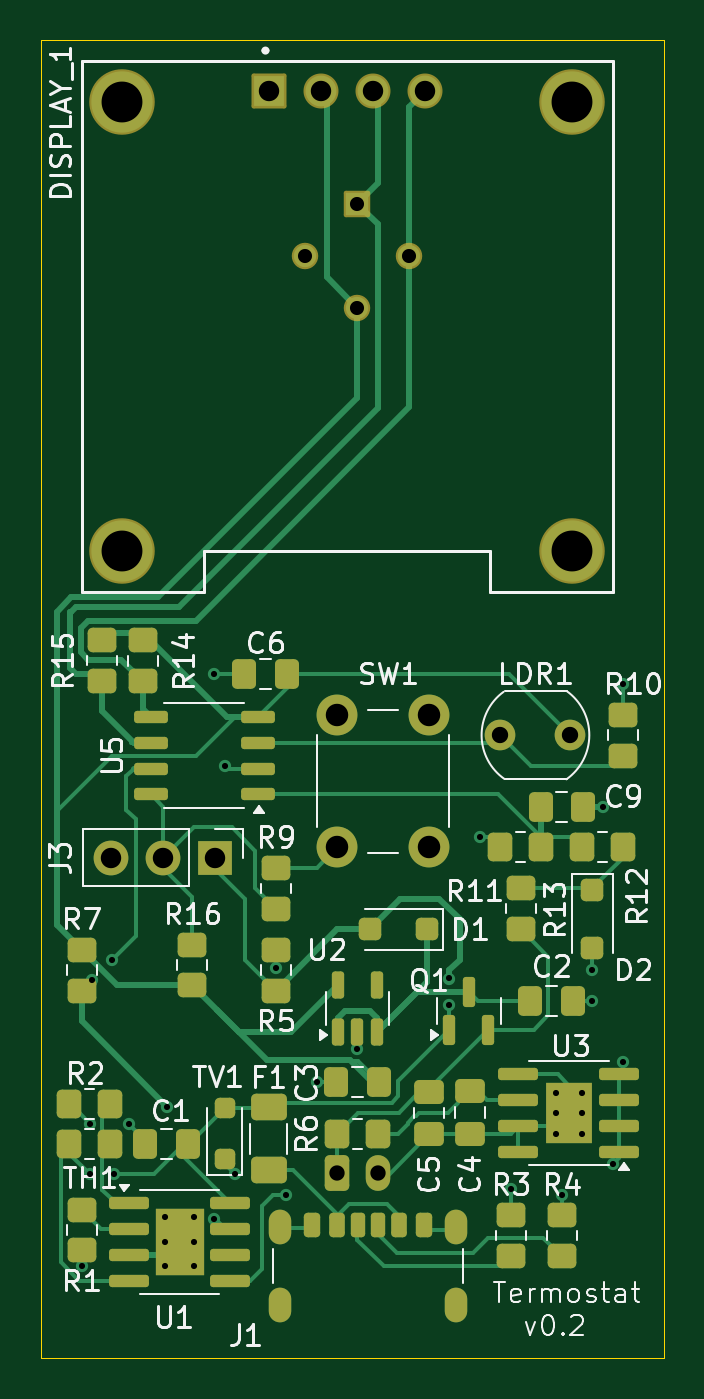
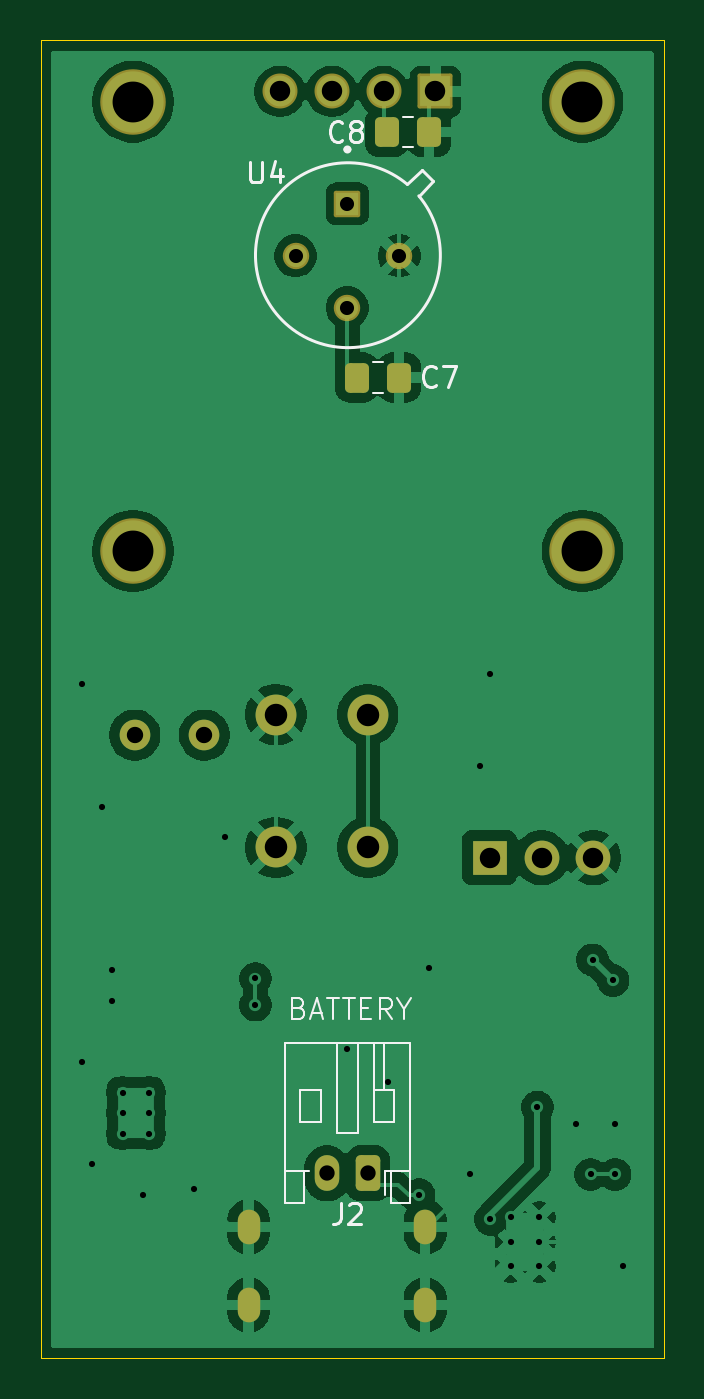
Circuit board: 11 layer files. Board 30.5 x 64.5 mm.
- bottom_copper: IR_Termostat-B_Cu.gbr (81654 bytes)
- bottom_mask: IR_Termostat-B_Mask.gbr (2646 bytes)
- paste: IR_Termostat-B_Paste.gbr (1244 bytes)
- bottom_silk: IR_Termostat-B_Silkscreen.gbr (9273 bytes)
- outline: IR_Termostat-Edge_Cuts.gbr (612 bytes)
- top_copper: IR_Termostat-F_Cu.gbr (27970 bytes)
- top_mask: IR_Termostat-F_Mask.gbr (7998 bytes)
- paste: IR_Termostat-F_Paste.gbr (7015 bytes)
- top_silk: IR_Termostat-F_Silkscreen.gbr (59713 bytes)
- drill: IR_Termostat-NPTH.drl (269 bytes)
- drill: IR_Termostat-PTH.drl (1888 bytes)

=== bottom_copper: IR_Termostat-B_Cu.gbr (81654 bytes, source omitted) ===
=== bottom_mask: IR_Termostat-B_Mask.gbr (2646 bytes, source withheld) ===
=== paste: IR_Termostat-B_Paste.gbr (1244 bytes, source withheld) ===
=== bottom_silk: IR_Termostat-B_Silkscreen.gbr (9273 bytes, source omitted) ===
=== outline: IR_Termostat-Edge_Cuts.gbr ===
%TF.GenerationSoftware,KiCad,Pcbnew,9.0.2*%
%TF.CreationDate,2026-07-04T15:21:04-03:00*%
%TF.ProjectId,IR_Termostat,49525f54-6572-46d6-9f73-7461742e6b69,rev?*%
%TF.SameCoordinates,Original*%
%TF.FileFunction,Profile,NP*%
%FSLAX46Y46*%
G04 Gerber Fmt 4.6, Leading zero omitted, Abs format (unit mm)*
G04 Created by KiCad (PCBNEW 9.0.2) date 2026-07-04 15:21:04*
%MOMM*%
%LPD*%
G01*
G04 APERTURE LIST*
%TA.AperFunction,Profile*%
%ADD10C,0.050000*%
%TD*%
G04 APERTURE END LIST*
D10*
X137500000Y-69500000D02*
X168000000Y-69500000D01*
X168000000Y-134000000D01*
X137500000Y-134000000D01*
X137500000Y-69500000D01*
M02*

=== top_copper: IR_Termostat-F_Cu.gbr (27970 bytes, source omitted) ===
=== top_mask: IR_Termostat-F_Mask.gbr (7998 bytes, source omitted) ===
=== paste: IR_Termostat-F_Paste.gbr (7015 bytes, source omitted) ===
=== top_silk: IR_Termostat-F_Silkscreen.gbr (59713 bytes, source omitted) ===
=== drill: IR_Termostat-NPTH.drl ===
M48
; DRILL file {KiCad 9.0.2} date 2026-07-04T15:21:23-0300
; FORMAT={-:-/ absolute / metric / decimal}
; #@! TF.CreationDate,2026-07-04T15:21:23-03:00
; #@! TF.GenerationSoftware,Kicad,Pcbnew,9.0.2
; #@! TF.FileFunction,NonPlated,1,2,NPTH
FMAT,2
METRIC
%
G90
G05
M30

=== drill: IR_Termostat-PTH.drl ===
M48
; DRILL file {KiCad 9.0.2} date 2026-07-04T15:21:23-0300
; FORMAT={-:-/ absolute / metric / decimal}
; #@! TF.CreationDate,2026-07-04T15:21:23-03:00
; #@! TF.GenerationSoftware,Kicad,Pcbnew,9.0.2
; #@! TF.FileFunction,Plated,1,2,PTH
FMAT,2
METRIC
; #@! TA.AperFunction,Plated,PTH,ViaDrill
T1C0.300
; #@! TA.AperFunction,Plated,PTH,ComponentDrill
T2C0.300
; #@! TA.AperFunction,Plated,PTH,ComponentDrill
T3C0.600
; #@! TA.AperFunction,Plated,PTH,ComponentDrill
T4C0.690
; #@! TA.AperFunction,Plated,PTH,ComponentDrill
T5C0.750
; #@! TA.AperFunction,Plated,PTH,ComponentDrill
T6C0.800
; #@! TA.AperFunction,Plated,PTH,ComponentDrill
T7C1.000
; #@! TA.AperFunction,Plated,PTH,ComponentDrill
T8C1.100
; #@! TA.AperFunction,Plated,PTH,ComponentDrill
T9C2.000
%
G90
G05
T1
X139.521Y-129.479
X139.9Y-122.514
X139.9Y-125.0
X140.0Y-115.5
X141.0Y-114.5
X141.1Y-125.0
X141.8Y-122.533
X143.703Y-121.703
X146.0Y-100.5
X146.005Y-127.195
X146.5Y-105.0
X147.0Y-125.0
X149.0Y-114.9
X149.5Y-126.0
X151.0Y-120.5
X153.0Y-118.874
X157.5Y-115.412
X157.5Y-116.712
X159.0Y-108.5
X160.5Y-125.738
X163.0Y-126.0
X164.5Y-115.0
X164.5Y-116.5
X165.0Y-107.0
X165.5Y-124.5
X166.0Y-101.0
X166.0Y-119.5
T2
X143.6Y-127.1
X143.6Y-128.3
X143.6Y-129.5
X145.0Y-127.1
X145.0Y-128.3
X145.0Y-129.5
X162.7Y-121.0
X162.7Y-122.0
X162.7Y-123.0
X164.0Y-121.0
X164.0Y-122.0
X164.0Y-123.0
T4
X150.46Y-80.04
X153.0Y-77.5
X153.0Y-82.58
X155.54Y-80.04
T5
X152.0Y-124.95
X154.0Y-124.95
T6
X160.0Y-103.5
X163.4Y-103.5
T7
X140.96Y-109.5
X143.5Y-109.5
X146.04Y-109.5
X148.69Y-72.0
X151.23Y-72.0
X153.77Y-72.0
X156.31Y-72.0
T8
X152.0Y-102.5
X152.0Y-109.0
X156.5Y-102.5
X156.5Y-109.0
T9
X141.5Y-72.5
X141.5Y-94.5
X163.5Y-72.5
X163.5Y-94.5
T3
G00X149.2Y-127.28
M15
G01X149.2Y-127.88
M16
G05
G00X149.2Y-131.08
M15
G01X149.2Y-131.68
M16
G05
G00X157.84Y-127.28
M15
G01X157.84Y-127.88
M16
G05
G00X157.84Y-131.08
M15
G01X157.84Y-131.68
M16
G05
M30
